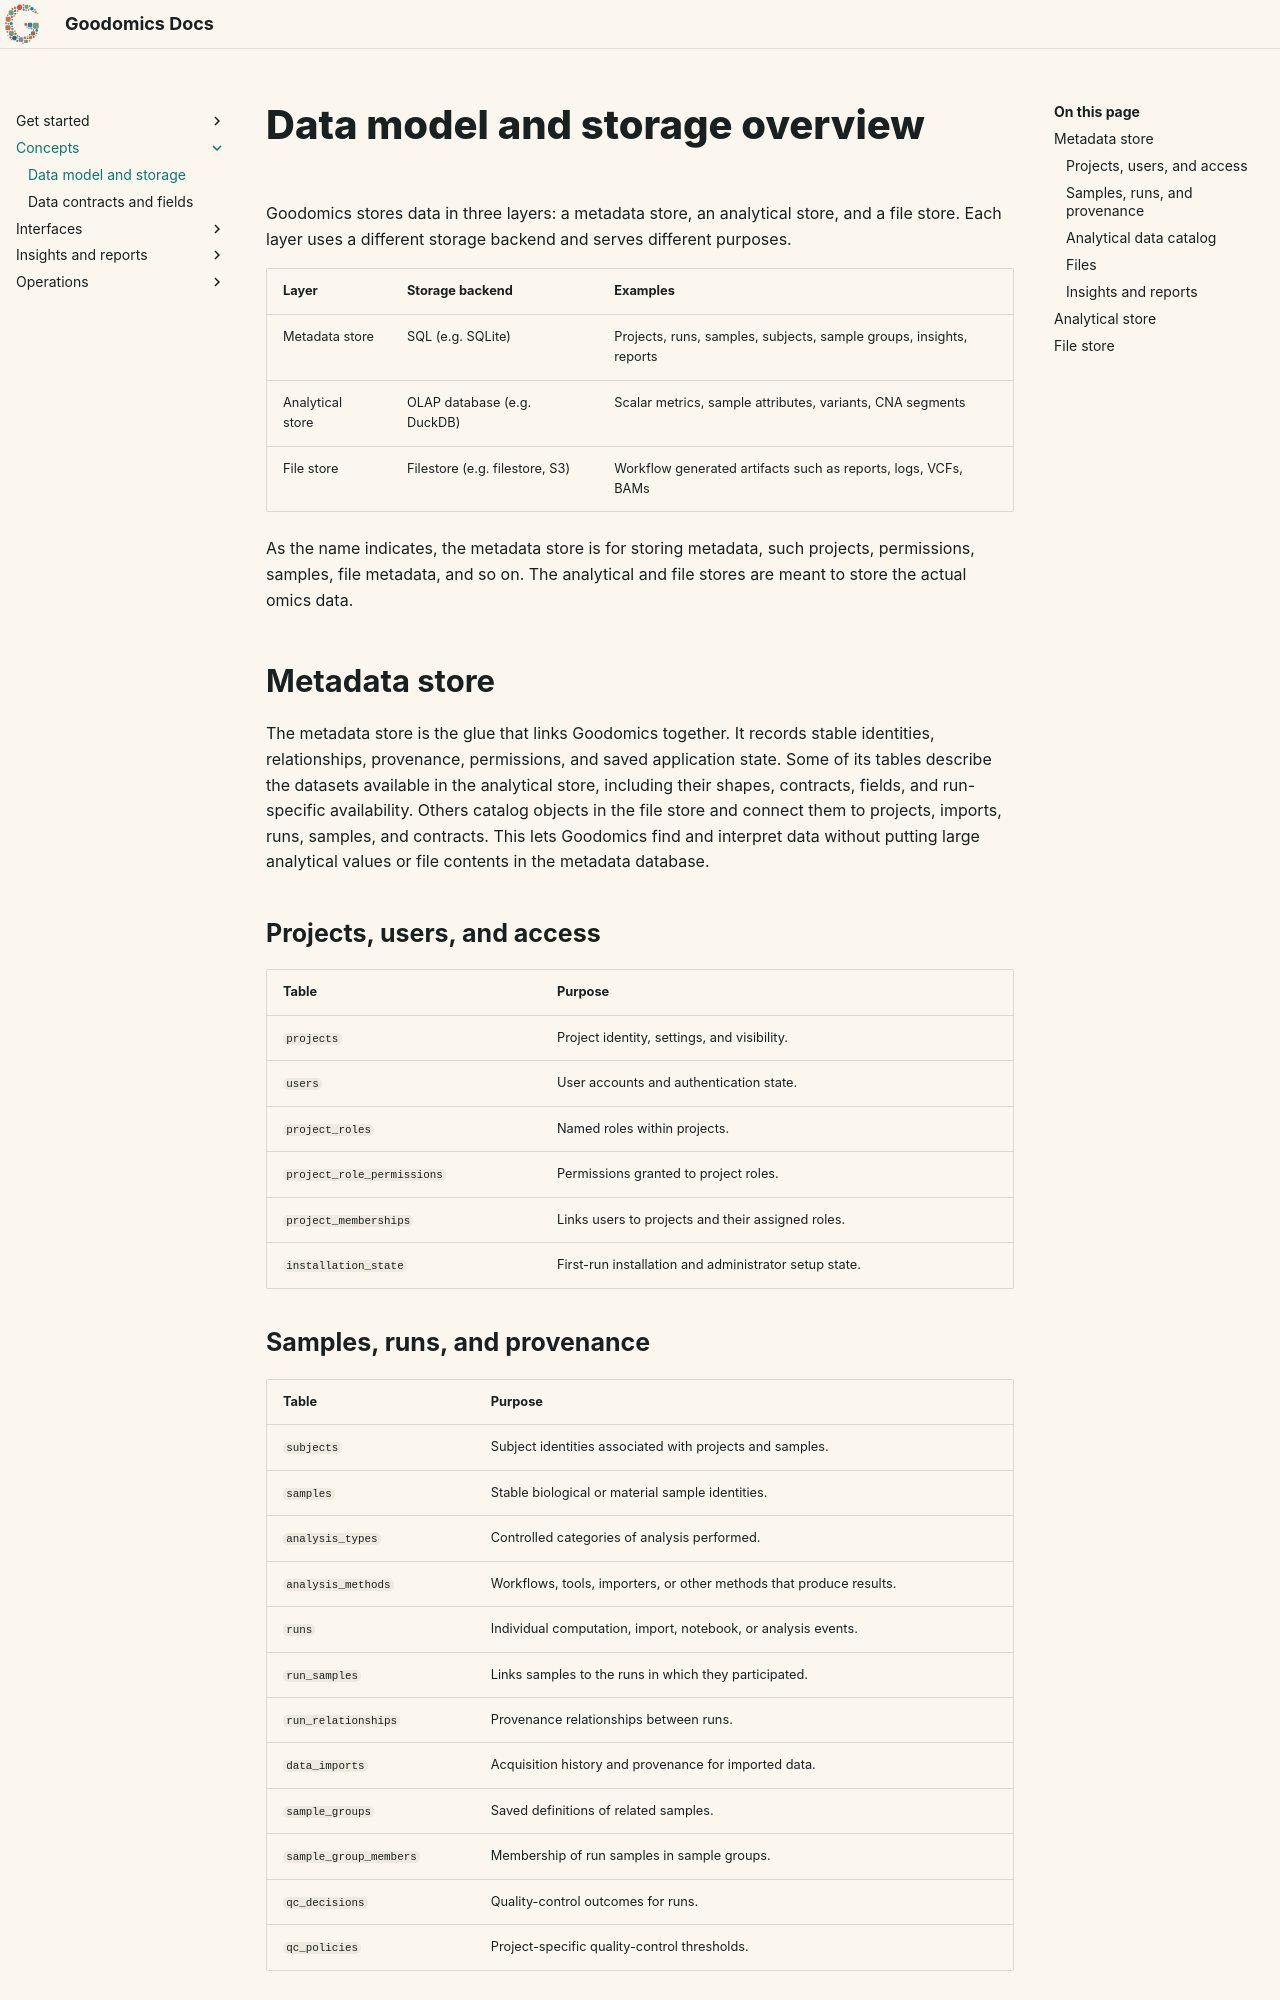

repository: murphycj/goodomics · page: concepts/architecture/index.html · generator: mkdocs

# Data model and storage overview

Goodomics stores data in three layers: a metadata store, an analytical store, and a file store. Each layer uses a different storage backend and serves different purposes.

| Layer            | Storage backend                | Examples                                                            |
| ---------------- | ------------------------------ | ------------------------------------------------------------------- |
| Metadata store   | SQL (e.g. SQLite)              | Projects, runs, samples, subjects, sample groups, insights, reports |
| Analytical store | OLAP database (e.g. DuckDB)    | Scalar metrics, sample attributes, variants, CNA segments           |
| File store       | Filestore (e.g. filestore, S3) | Workflow generated artifacts such as reports, logs, VCFs, BAMs      |

As the name indicates, the metadata store is for storing metadata, such projects, permissions, samples, file metadata, and so on. The analytical and file stores are meant to store the actual omics data.

## Metadata store

The metadata store is the glue that links Goodomics together. It records stable
identities, relationships, provenance, permissions, and saved application state.
Some of its tables describe the datasets available in the analytical store,
including their shapes, contracts, fields, and run-specific availability. Others
catalog objects in the file store and connect them to projects, imports, runs,
samples, and contracts. This lets Goodomics find and interpret data without
putting large analytical values or file contents in the metadata database.

### Projects, users, and access

| Table | Purpose |
| --- | --- |
| `projects` | Project identity, settings, and visibility. |
| `users` | User accounts and authentication state. |
| `project_roles` | Named roles within projects. |
| `project_role_permissions` | Permissions granted to project roles. |
| `project_memberships` | Links users to projects and their assigned roles. |
| `installation_state` | First-run installation and administrator setup state. |
